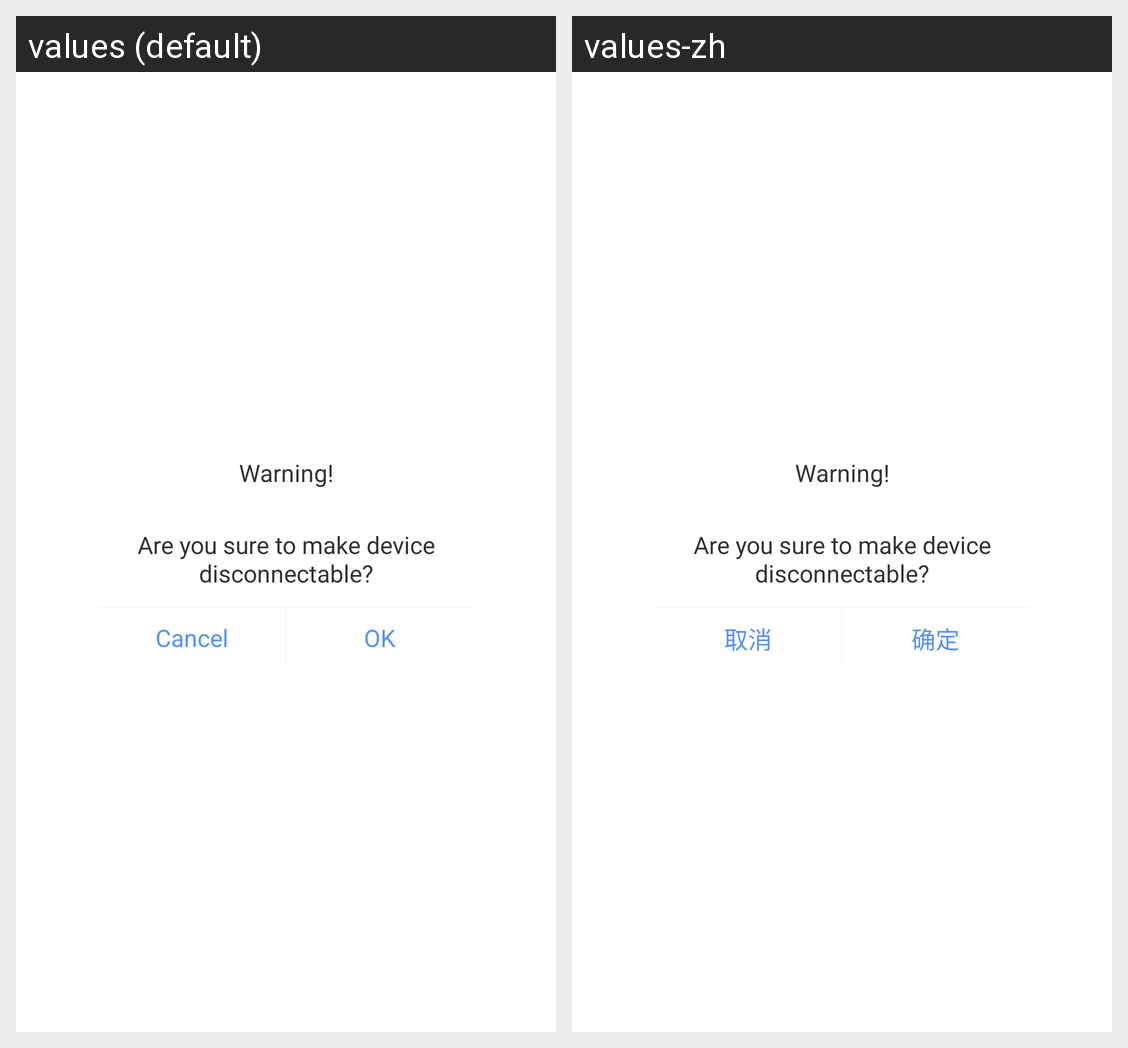

Locale-by-locale string values for the Android screen shown in this grid:
Android screen res/layout/dialog_warning_connectable.xml rendered under 2 locales, left to right: values (default), values-zh. Device: Nexus 5 (rendered at 1080×1920; each locale shown at half size, 540×960, under a caption strip naming it); theme LaunchActivityTheme.
Strings drawn on this screen, with the default value and each locale's value (text and hints the layout hard-codes, and strings that could not be matched under every locale, appear in the picture but are not listed):

cancel
  values: Cancel
  values-zh: 取消

ensure
  values: OK
  values-zh: 确定
